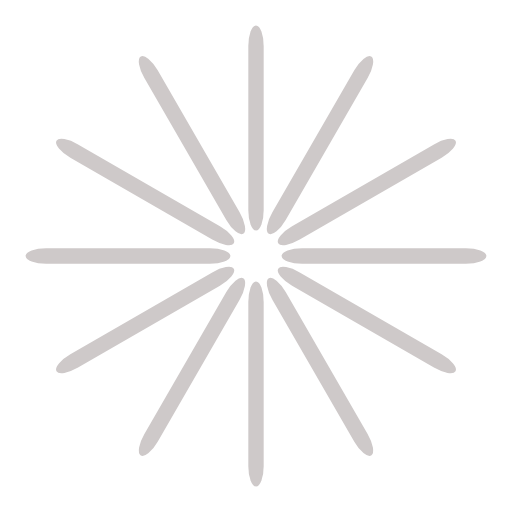
t = 0.00 s
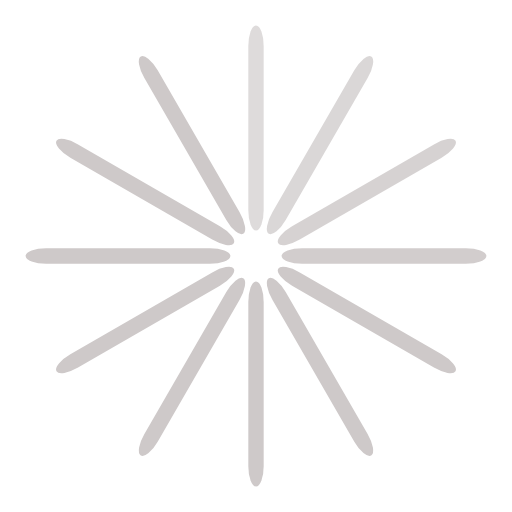
t = 0.17 s
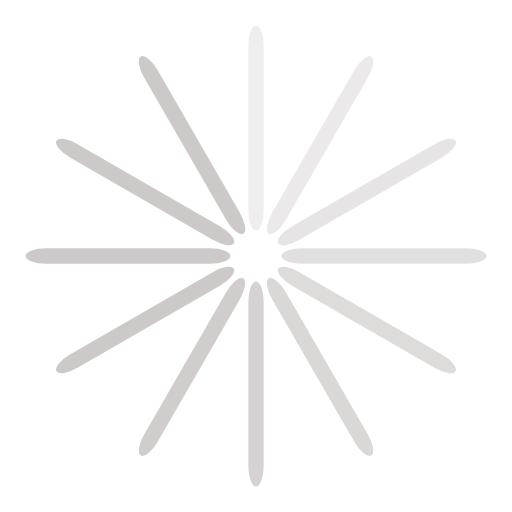
t = 0.33 s
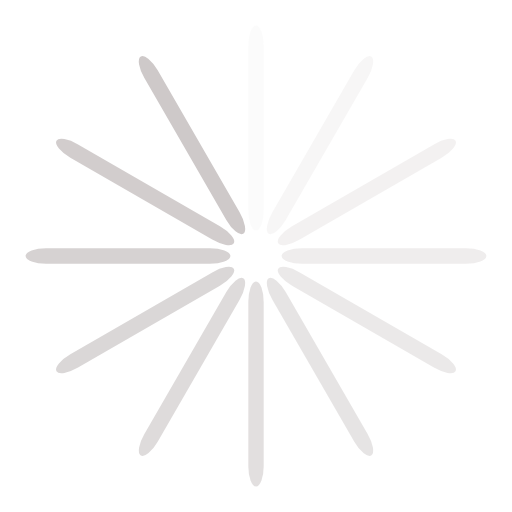
t = 0.46 s
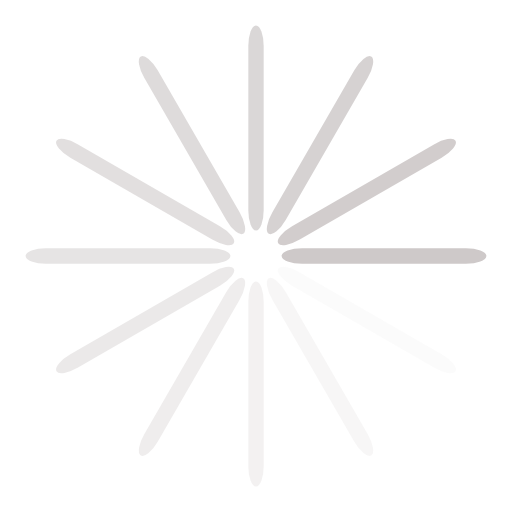
t = 0.63 s
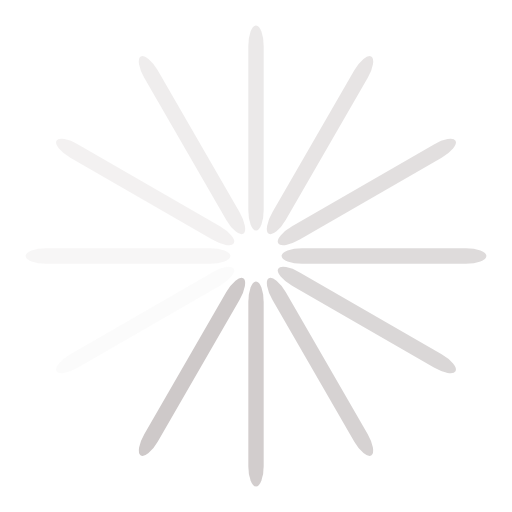
t = 0.79 s

The animated SVG that drew these frames (rendered in a browser with its animation timeline set to each time). Animation: 12 SMIL elements (animate=12); one cycle of 0.96 s, repeats indefinitely.

<svg width='120px' height='120px' xmlns="http://www.w3.org/2000/svg" viewBox="0 0 100 100" preserveAspectRatio="xMidYMid" class="uil-default"><rect x="0" y="0" width="100" height="100" fill="none" class="bk"></rect><rect  x='48.5' y='30' width='3' height='40' rx='4' ry='4' fill='#cec9c9' transform='rotate(0 50 50) translate(0 -25)'>  <animate attributeName='opacity' from='1' to='0' dur='0.5s' begin='0s' repeatCount='indefinite'/></rect><rect  x='48.5' y='30' width='3' height='40' rx='4' ry='4' fill='#cec9c9' transform='rotate(30 50 50) translate(0 -25)'>  <animate attributeName='opacity' from='1' to='0' dur='0.5s' begin='0.041666666666666664s' repeatCount='indefinite'/></rect><rect  x='48.5' y='30' width='3' height='40' rx='4' ry='4' fill='#cec9c9' transform='rotate(60 50 50) translate(0 -25)'>  <animate attributeName='opacity' from='1' to='0' dur='0.5s' begin='0.08333333333333333s' repeatCount='indefinite'/></rect><rect  x='48.5' y='30' width='3' height='40' rx='4' ry='4' fill='#cec9c9' transform='rotate(90 50 50) translate(0 -25)'>  <animate attributeName='opacity' from='1' to='0' dur='0.5s' begin='0.125s' repeatCount='indefinite'/></rect><rect  x='48.5' y='30' width='3' height='40' rx='4' ry='4' fill='#cec9c9' transform='rotate(120 50 50) translate(0 -25)'>  <animate attributeName='opacity' from='1' to='0' dur='0.5s' begin='0.16666666666666666s' repeatCount='indefinite'/></rect><rect  x='48.5' y='30' width='3' height='40' rx='4' ry='4' fill='#cec9c9' transform='rotate(150 50 50) translate(0 -25)'>  <animate attributeName='opacity' from='1' to='0' dur='0.5s' begin='0.20833333333333334s' repeatCount='indefinite'/></rect><rect  x='48.5' y='30' width='3' height='40' rx='4' ry='4' fill='#cec9c9' transform='rotate(180 50 50) translate(0 -25)'>  <animate attributeName='opacity' from='1' to='0' dur='0.5s' begin='0.25s' repeatCount='indefinite'/></rect><rect  x='48.5' y='30' width='3' height='40' rx='4' ry='4' fill='#cec9c9' transform='rotate(210 50 50) translate(0 -25)'>  <animate attributeName='opacity' from='1' to='0' dur='0.5s' begin='0.2916666666666667s' repeatCount='indefinite'/></rect><rect  x='48.5' y='30' width='3' height='40' rx='4' ry='4' fill='#cec9c9' transform='rotate(240 50 50) translate(0 -25)'>  <animate attributeName='opacity' from='1' to='0' dur='0.5s' begin='0.3333333333333333s' repeatCount='indefinite'/></rect><rect  x='48.5' y='30' width='3' height='40' rx='4' ry='4' fill='#cec9c9' transform='rotate(270 50 50) translate(0 -25)'>  <animate attributeName='opacity' from='1' to='0' dur='0.5s' begin='0.375s' repeatCount='indefinite'/></rect><rect  x='48.5' y='30' width='3' height='40' rx='4' ry='4' fill='#cec9c9' transform='rotate(300 50 50) translate(0 -25)'>  <animate attributeName='opacity' from='1' to='0' dur='0.5s' begin='0.4166666666666667s' repeatCount='indefinite'/></rect><rect  x='48.5' y='30' width='3' height='40' rx='4' ry='4' fill='#cec9c9' transform='rotate(330 50 50) translate(0 -25)'>  <animate attributeName='opacity' from='1' to='0' dur='0.5s' begin='0.4583333333333333s' repeatCount='indefinite'/></rect></svg>